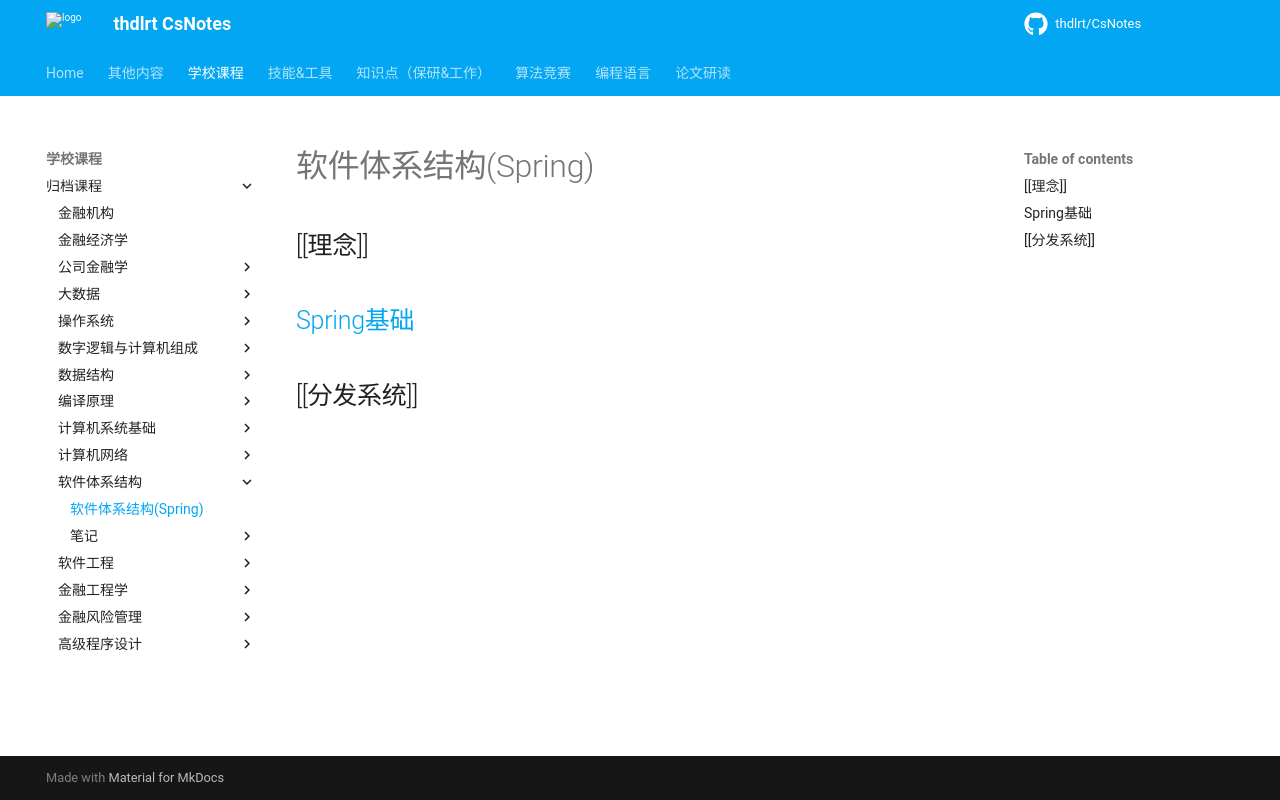

repository: thdlrt/CsNotes · page: 学校课程/归档课程/软件体系结构/软件体系结构(Spring)/index.html · generator: mkdocs

## [[理念]]
## [[Spring|Spring基础]]
## [[分发系统]]
